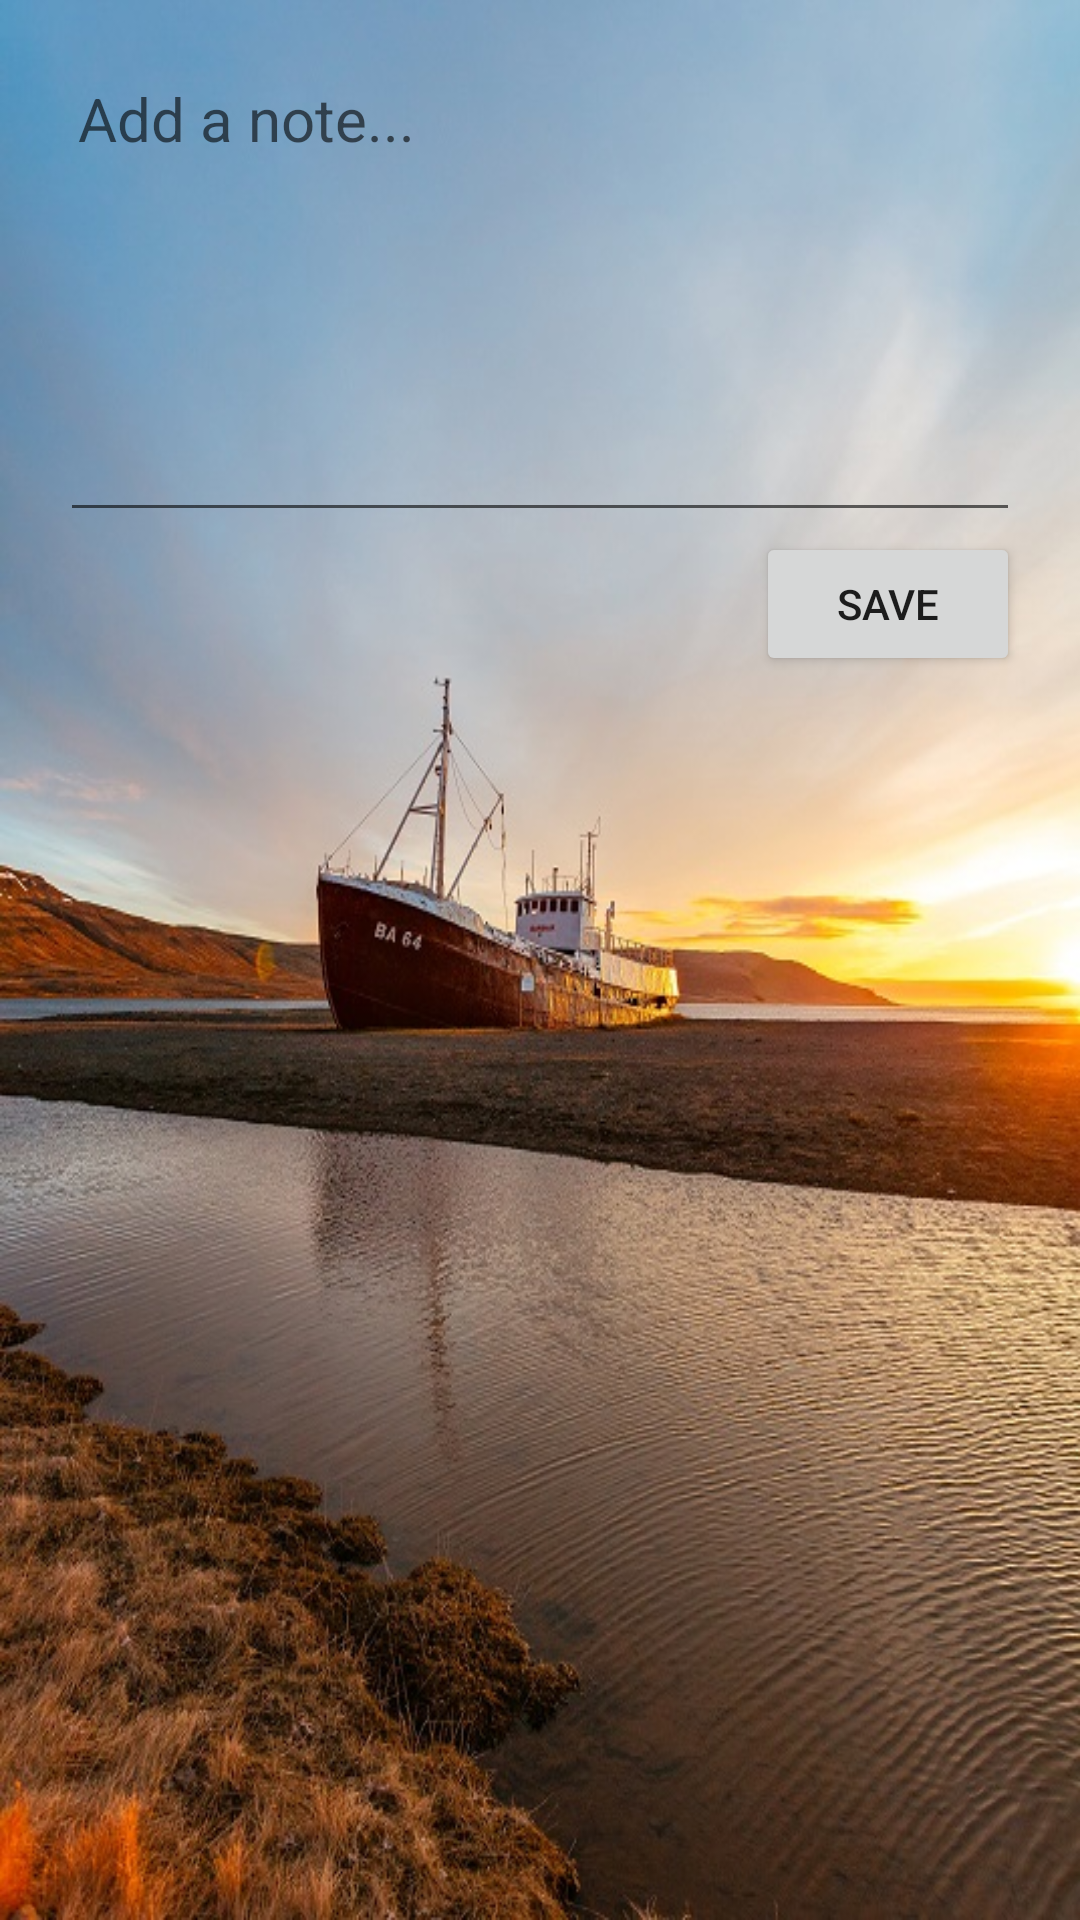

Reconstruct the res/layout file that produces this screen, plus the resources it refers to.
<!-- AndroidManifest.xml: application theme AppTheme -->
<!-- res/layout/fragment_edit_note.xml -->
<LinearLayout xmlns:android="http://schemas.android.com/apk/res/android"
              xmlns:tools="http://schemas.android.com/tools"
              android:layout_width="match_parent"
              android:layout_height="match_parent"
              android:orientation="vertical"
              android:padding="20dp"
              tools:context=".EditNoteDialogFragment">

  <EditText
    android:id="@+id/edit_text_edit_note"
    android:layout_width="match_parent"
    android:layout_height="wrap_content"
    android:gravity="top|left"
    android:hint="Add a note..."
    android:inputType="textMultiLine"
    android:lines="6"
    android:padding="6dp"
    android:textSize="20sp"/>

  <Button
    android:id="@+id/btn_save_note"
    android:layout_width="wrap_content"
    android:layout_height="wrap_content"
    android:layout_gravity="right"
    android:text="Save"/>
</LinearLayout>
<!-- resources referenced by this layout -->
<resources>
  <style name="AppTheme" parent="Theme.AppCompat.Light.DarkActionBar">
          
          <item name="colorPrimary">@color/colorPrimary</item>
          <item name="colorPrimaryDark">@color/colorPrimaryDark</item>
          <item name="colorAccent">@color/colorAccent</item>
          <item name="android:windowBackground">@drawable/appbackground</item>
      </style>
  <color name="colorPrimary">#4CAF50</color>
  <color name="colorPrimaryDark">#388E3C</color>
  <color name="colorAccent">#8BC34A</color>
  <!-- drawable appbackground: jpg bitmap (drawable, 136465 bytes) -->
</resources>
